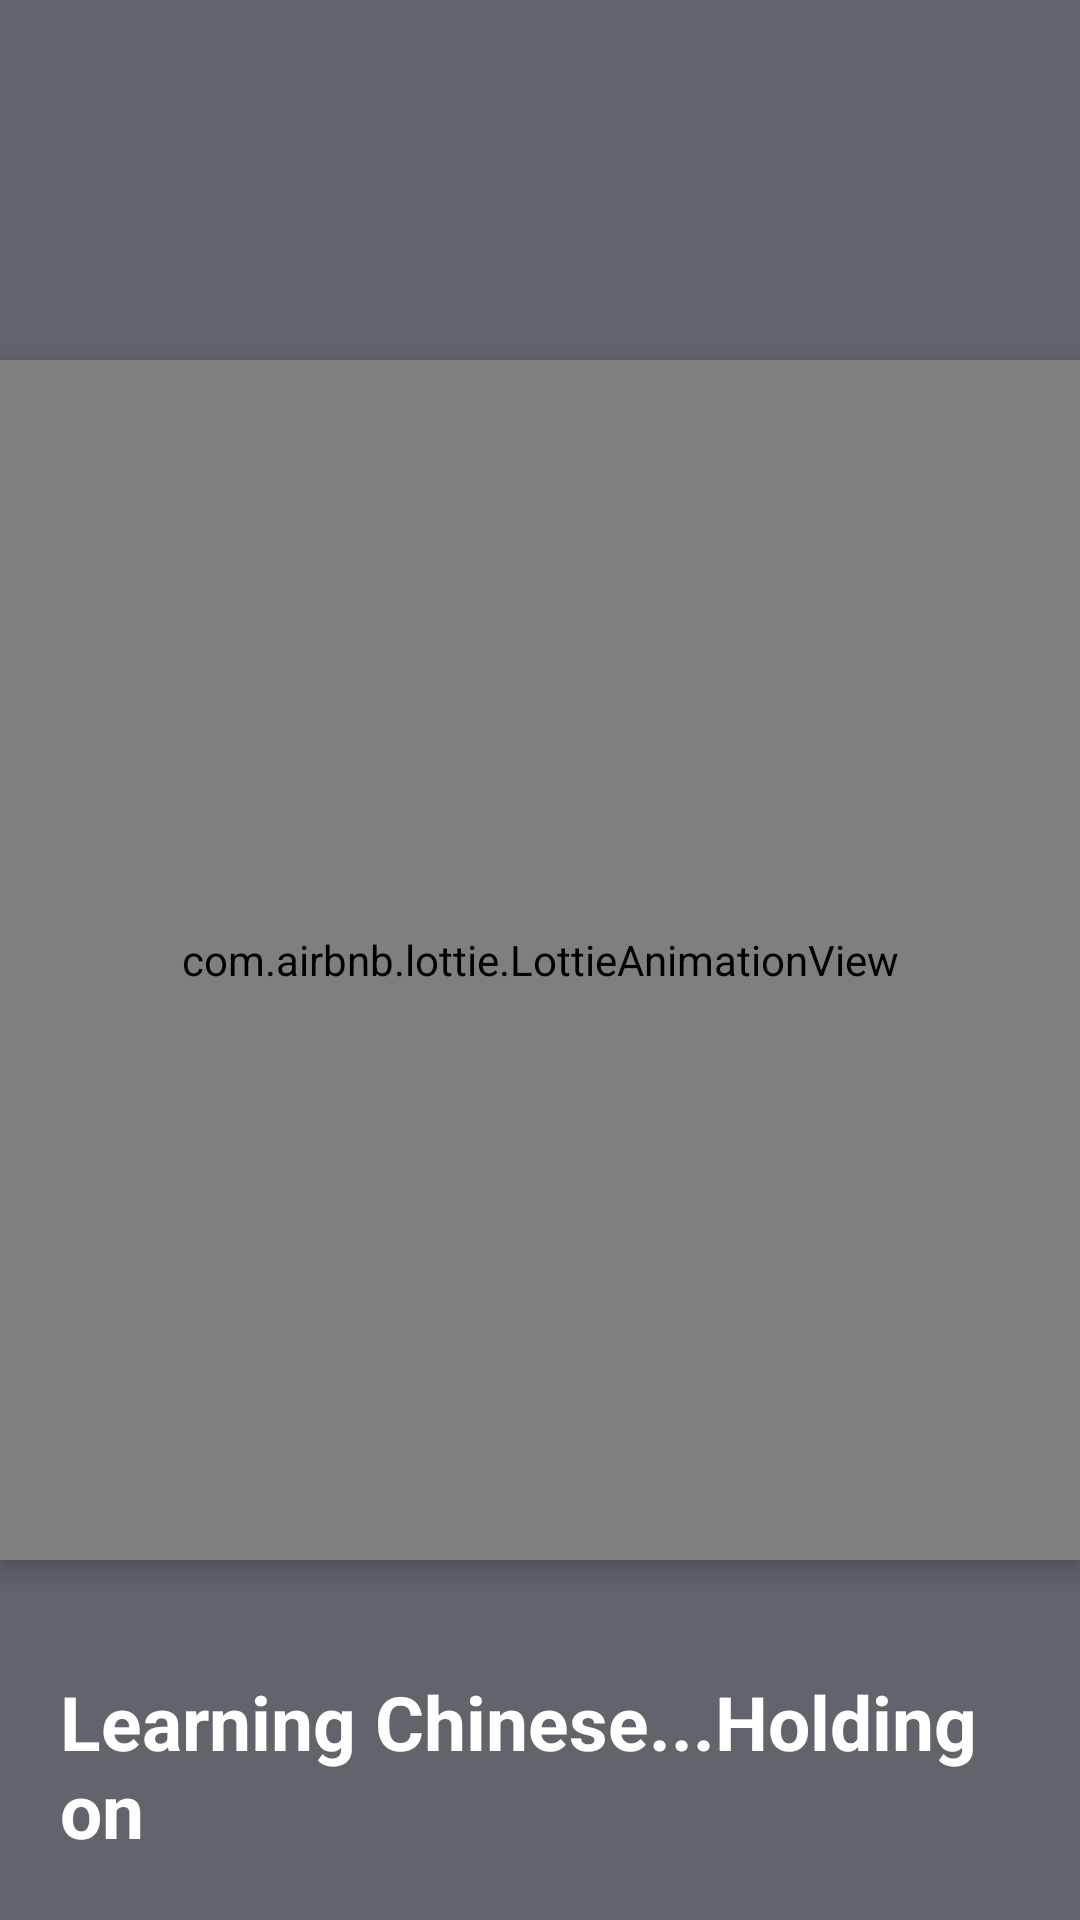

Write the Android layout XML for this screen, with the resource values it uses.
<!-- AndroidManifest.xml: application theme Theme.LearnChineseApp -->
<!-- res/layout/activity_splash_screen.xml -->
<?xml version="1.0" encoding="utf-8"?>
<RelativeLayout xmlns:android="http://schemas.android.com/apk/res/android"
    xmlns:app="http://schemas.android.com/apk/res-auto"
    xmlns:tools="http://schemas.android.com/tools"
    android:layout_width="match_parent"
    android:layout_height="match_parent"
    android:background="#61656b"
    tools:context=".SplashScreen">

    <TextView
        android:id="@+id/learnapp"
        android:layout_width="wrap_content"
        android:layout_height="wrap_content"
        android:textColor="@color/white"
        android:textSize="25dp"
        android:textStyle="bold"
        android:text="Learning Chinese...Holding on"
        android:layout_alignParentBottom="true"
        android:layout_centerHorizontal="true"
        android:layout_margin="20dp"/>

    <com.airbnb.lottie.LottieAnimationView
        android:layout_width="400dp"
        android:layout_height="400dp"
        android:layout_centerInParent="true"
        app:lottie_autoPlay="true"
        android:id="@+id/lottie"
        android:elevation="5dp"
        app:lottie_rawRes="@raw/chinese_newyear_lion"/>


</RelativeLayout>
<!-- resources referenced by this layout -->
<resources>
  <color name="white">#FFFFFFFF</color>
  <style name="Theme.LearnChineseApp" parent="Theme.MaterialComponents.DayNight.NoActionBar">
          
          <item name="colorPrimary">@color/purple_500</item>
          <item name="colorPrimaryVariant">@color/purple_700</item>
          <item name="colorOnPrimary">@color/white</item>
          
          <item name="colorSecondary">@color/teal_200</item>
          <item name="colorSecondaryVariant">@color/teal_700</item>
          <item name="colorOnSecondary">@color/black</item>
          
          <item name="android:statusBarColor" tools:targetApi="l">?attr/colorPrimaryVariant</item>
          
      </style>
  <color name="purple_500">#FF6200EE</color>
  <color name="purple_700">#FF3700B3</color>
  <color name="teal_200">#FF03DAC5</color>
  <color name="teal_700">#FF018786</color>
  <color name="black">#FF000000</color>
</resources>
